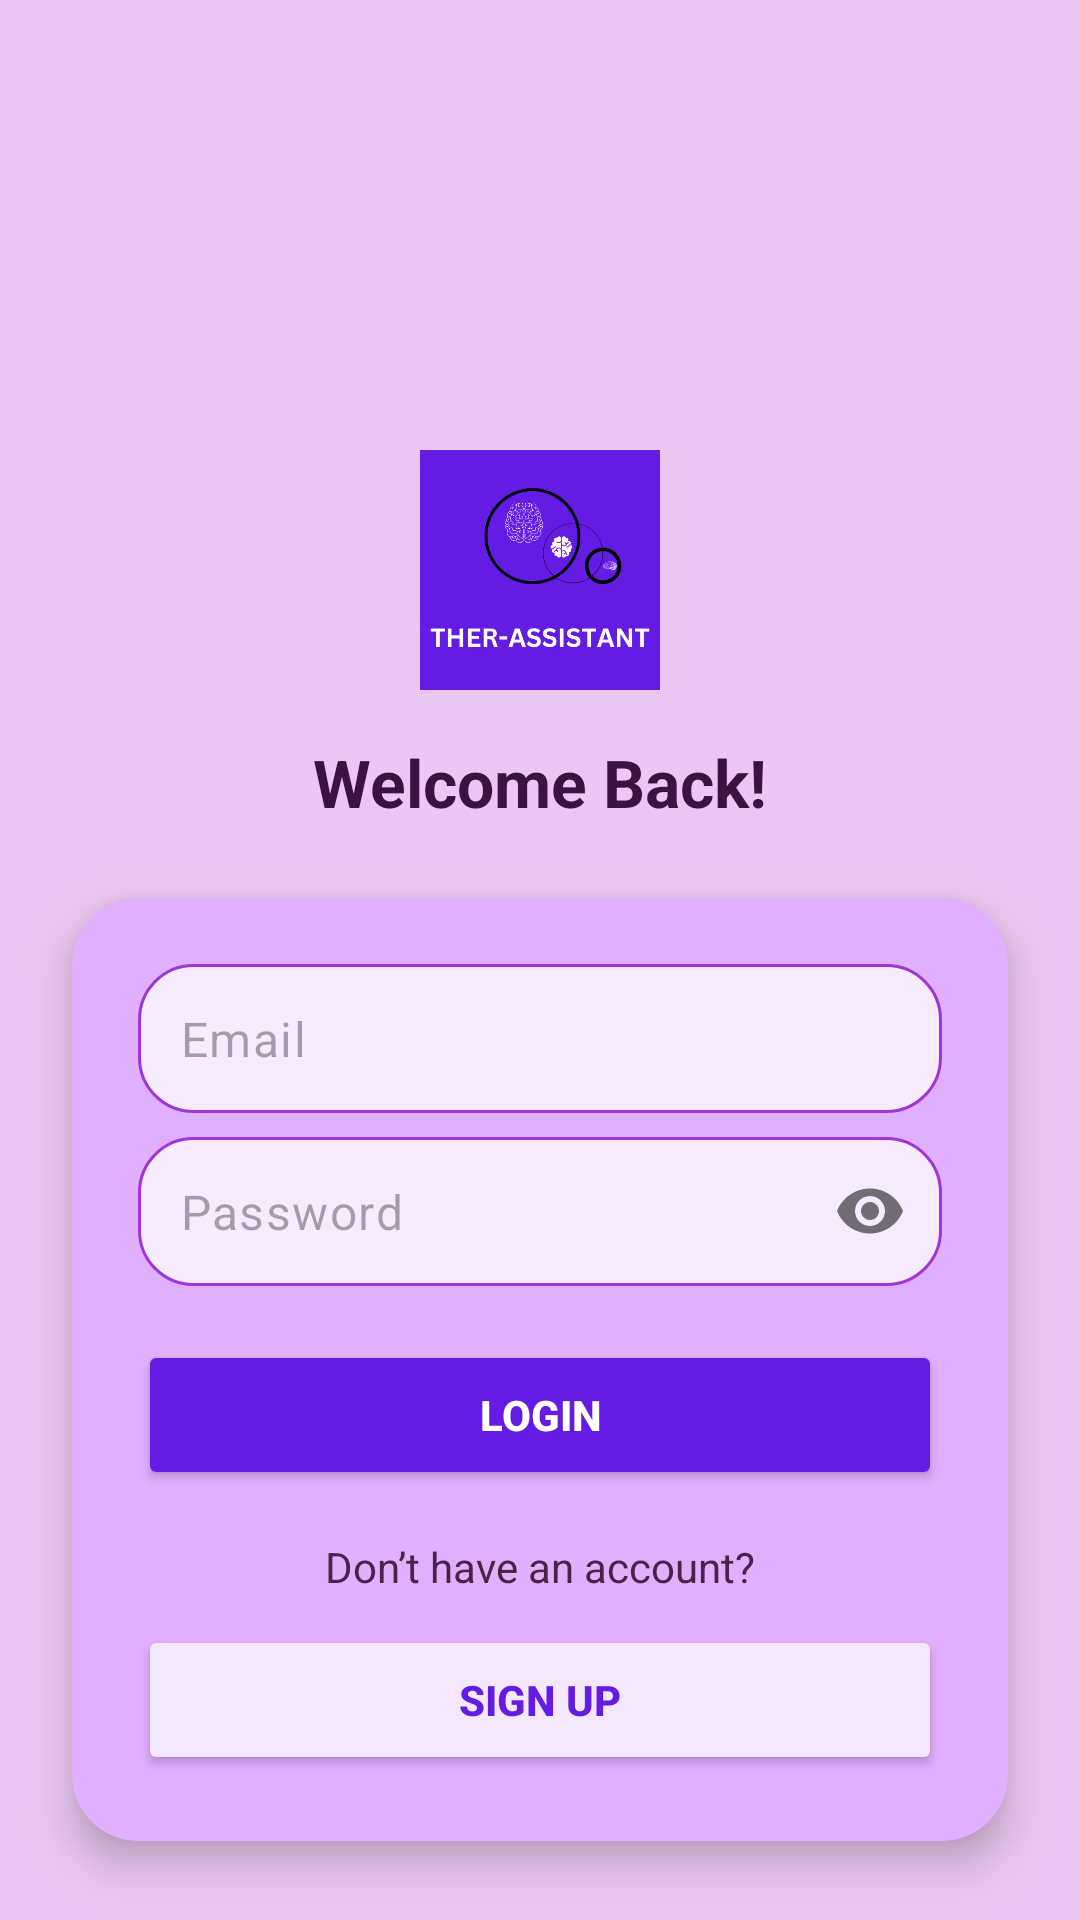

Android layout source for this screen:
<!-- AndroidManifest.xml: application theme Theme.Therassistant2 -->
<!-- res/layout/activity_main.xml -->
<?xml version="1.0" encoding="utf-8"?>
<androidx.constraintlayout.widget.ConstraintLayout xmlns:android="http://schemas.android.com/apk/res/android"
    xmlns:app="http://schemas.android.com/apk/res-auto"
    xmlns:tools="http://schemas.android.com/tools"
    android:layout_width="match_parent"
    android:layout_height="match_parent"
    android:background="#EBC8F1"
    tools:context=".MainActivity">


    <ImageView
        android:id="@+id/imageView2"
        android:layout_width="160dp"
        android:layout_height="80dp"
        android:layout_marginVertical="150dp"
        android:layout_marginTop="40dp"
        android:scaleType="fitCenter"
        app:layout_constraintTop_toTopOf="parent"
        app:layout_constraintStart_toStartOf="parent"
        app:layout_constraintEnd_toEndOf="parent"
        app:srcCompat="@drawable/therassistantlog" />


    <TextView
        android:id="@+id/loginTitle"
        android:layout_width="wrap_content"
        android:layout_height="wrap_content"
        android:text="Welcome Back!"
        android:textSize="22sp"
        android:textStyle="bold"
        android:textColor="#3B1340"
        android:layout_marginTop="16dp"
        app:layout_constraintTop_toBottomOf="@id/imageView2"
        app:layout_constraintStart_toStartOf="parent"
        app:layout_constraintEnd_toEndOf="parent" />


    <androidx.cardview.widget.CardView
        android:id="@+id/loginCard"
        android:layout_width="0dp"
        android:layout_height="wrap_content"
        android:layout_margin="24dp"
        app:cardCornerRadius="22dp"
        app:cardElevation="8dp"
        app:cardBackgroundColor="#E0B0FF"
        app:layout_constraintTop_toBottomOf="@id/loginTitle"
        app:layout_constraintStart_toStartOf="parent"
        app:layout_constraintEnd_toEndOf="parent">

        <LinearLayout
            android:layout_width="match_parent"
            android:layout_height="wrap_content"
            android:orientation="vertical"
            android:padding="22dp">


            <com.google.android.material.textfield.TextInputLayout
                android:layout_width="match_parent"
                android:layout_height="wrap_content"
                app:hintEnabled="false"
                >


                <com.google.android.material.textfield.TextInputEditText
                    android:id="@+id/editTextText"
                    android:layout_width="match_parent"
                    android:layout_height="wrap_content"
                    android:background="@drawable/rounded_button"
                    android:hint="Email"
                    android:inputType="textEmailAddress"
                    android:padding="14dp"
                    android:textColor="@color/black"
                    />
            </com.google.android.material.textfield.TextInputLayout>



            <com.google.android.material.textfield.TextInputLayout
                android:layout_width="match_parent"
                android:layout_height="wrap_content"
                android:layout_marginTop="8dp"
                app:hintEnabled="false"
                app:passwordToggleEnabled="true">

                <com.google.android.material.textfield.TextInputEditText
                    android:id="@+id/editTextText2"
                    android:layout_width="match_parent"
                    android:layout_height="wrap_content"
                    android:background="@drawable/rounded_button"
                    android:hint="Password"
                    android:inputType="textPassword"
                    android:padding="14dp"
                    android:textColor="@color/black" />
            </com.google.android.material.textfield.TextInputLayout>


            <Button
                android:id="@+id/button"
                android:layout_width="match_parent"
                android:layout_height="50dp"
                android:layout_marginTop="18dp"
                android:text="Login"
                android:textStyle="bold"
                android:textColor="#FFFFFF"
                android:backgroundTint="#641BE4" />


            <TextView
                android:id="@+id/textView"
                android:layout_width="wrap_content"
                android:layout_height="wrap_content"
                android:layout_gravity="center_horizontal"
                android:layout_marginTop="16dp"
                android:text="Don’t have an account?"
                android:textColor="#4A2448"
                android:textSize="14sp" />


            <Button
                android:id="@+id/button5"
                android:layout_width="match_parent"
                android:layout_height="50dp"
                android:layout_marginTop="10dp"
                android:text="Sign up"
                android:textStyle="bold"
                android:textColor="#641BE4"
                android:backgroundTint="#F3E8FF" />

        </LinearLayout>

    </androidx.cardview.widget.CardView>

</androidx.constraintlayout.widget.ConstraintLayout>
<!-- resources referenced by this layout -->
<resources>
  <!-- drawable rounded_button (drawable) -->
  <?xml version="1.0" encoding="utf-8"?>
  <shape xmlns:android="http://schemas.android.com/apk/res/android">
  
      <solid android:color="#F7ECFF" />
  
      <corners android:radius="18dp" />
  
      <stroke
          android:width="1dp"
          android:color="#A036D7" />
  
      <padding
          android:left="14dp"
          android:top="12dp"
          android:right="14dp"
          android:bottom="12dp" />
  
  </shape>
  <!-- drawable therassistantlog: png bitmap (drawable, 35892 bytes) -->
  <style name="Theme.Therassistant2" parent="Base.Theme.Therassistant2" />
  <style name="Base.Theme.Therassistant2" parent="Theme.Material3.DayNight.NoActionBar">
          
          
      </style>
  <!-- not gathered from this repository: default colours our renderer supplied (Android Studio template values) -->
  <color name="black">#FF000000</color>
</resources>
